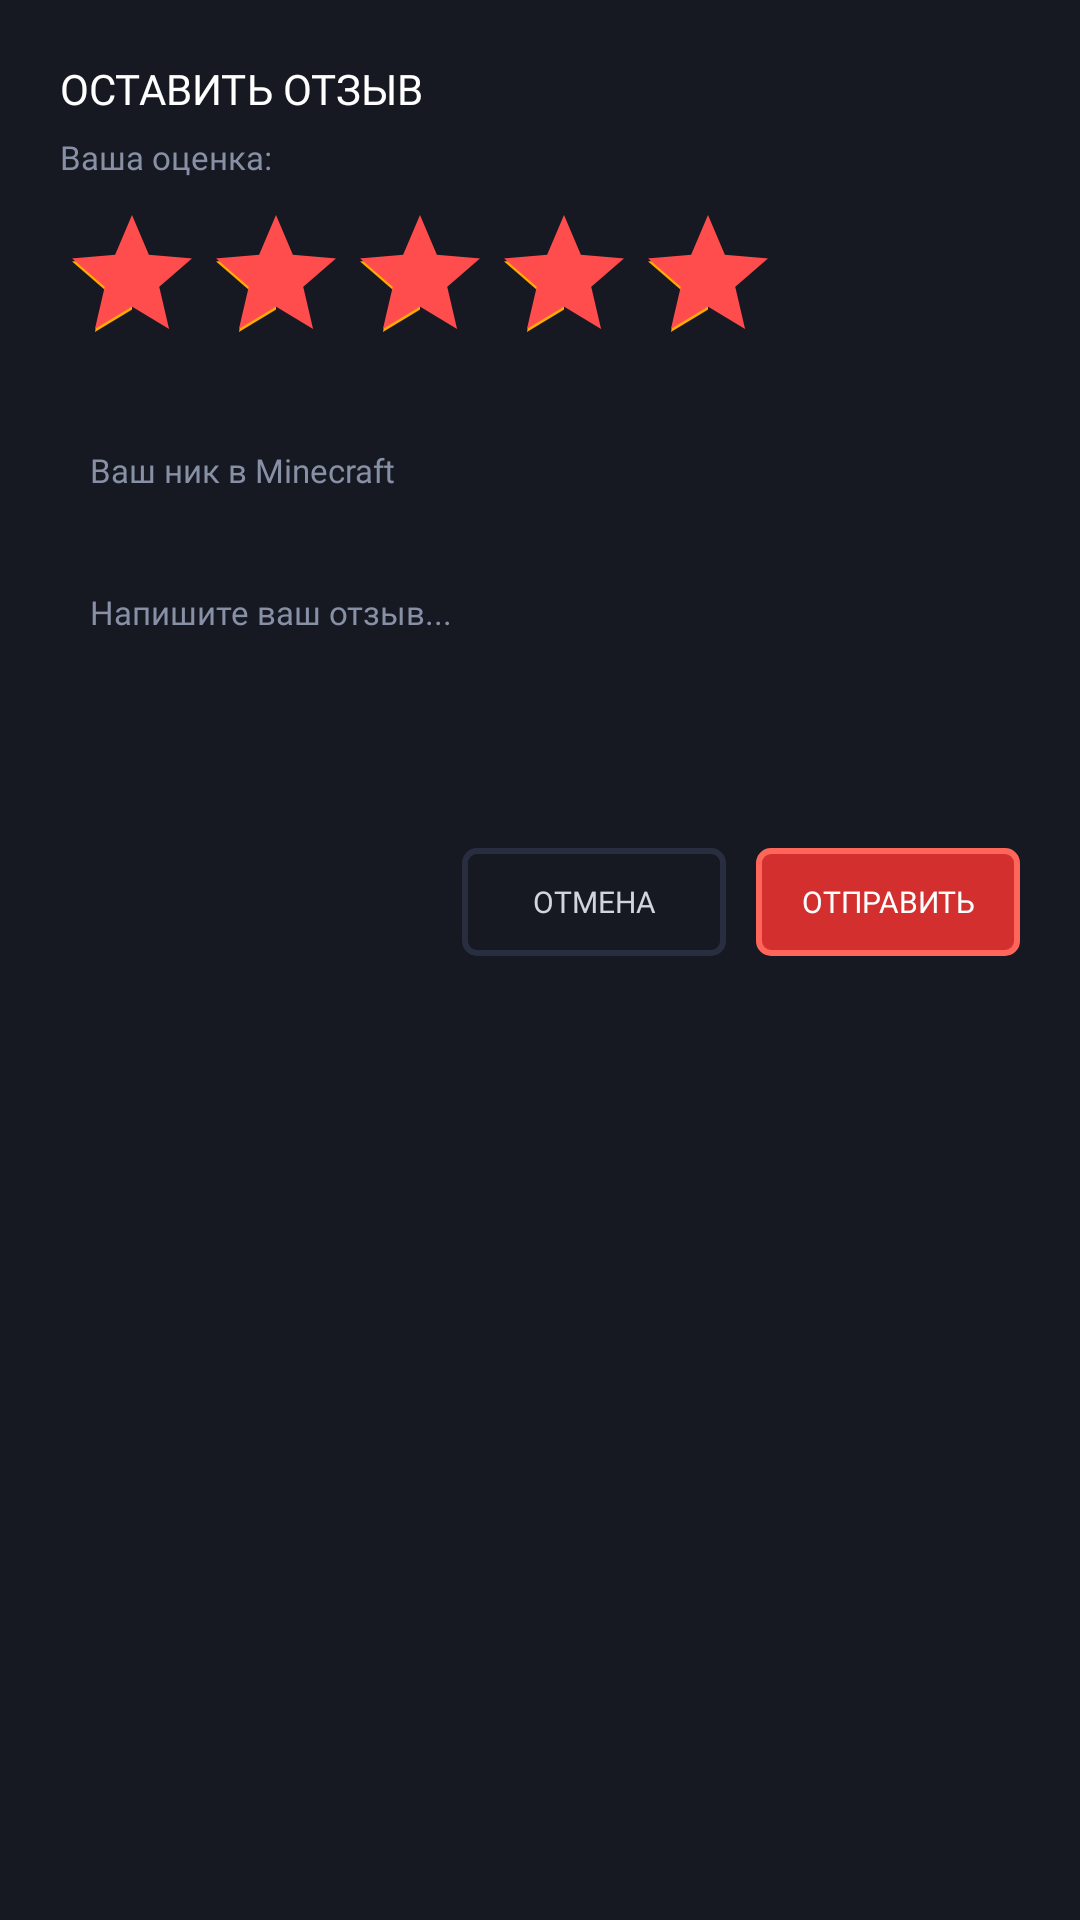

The Android layout XML behind this screen, and the referenced resources:
<!-- AndroidManifest.xml: application theme Theme.PocketMarket -->
<!-- res/layout/dialog_rate.xml -->
<?xml version="1.0" encoding="utf-8"?>
<LinearLayout xmlns:android="http://schemas.android.com/apk/res/android"
    xmlns:app="http://schemas.android.com/apk/res-auto"
    android:layout_width="match_parent"
    android:layout_height="wrap_content"
    android:background="#161822"
    android:orientation="vertical"
    android:padding="20dp">

    <TextView
        android:layout_width="wrap_content"
        android:layout_height="wrap_content"
        android:fontFamily="@font/font_minecraft"
        android:text="ОСТАВИТЬ ОТЗЫВ"
        android:textColor="@color/white"
        android:textSize="14sp" />

    <TextView
        android:layout_width="wrap_content"
        android:layout_height="wrap_content"
        android:layout_marginTop="6dp"
        android:fontFamily="@font/font_minecraft"
        android:text="Ваша оценка:"
        android:textColor="@color/text_muted"
        android:textSize="11sp" />

    <RatingBar
        android:id="@+id/dialogRatingBar"
        android:layout_width="wrap_content"
        android:layout_height="wrap_content"
        android:layout_marginTop="8dp"
        android:numStars="5"
        android:progressTint="@color/mc_red"
        android:rating="5"
        android:stepSize="1" />

    <EditText
        android:id="@+id/etUserName"
        android:layout_width="match_parent"
        android:layout_height="40dp"
        android:layout_marginTop="12dp"
        android:background="@drawable/bg_search"
        android:fontFamily="@font/font_minecraft"
        android:hint="Ваш ник в Minecraft"
        android:paddingHorizontal="10dp"
        android:textColor="@color/white"
        android:textColorHint="@color/text_muted"
        android:textSize="11sp" />

    <EditText
        android:id="@+id/etComment"
        android:layout_width="match_parent"
        android:layout_height="80dp"
        android:layout_marginTop="10dp"
        android:background="@drawable/bg_search"
        android:fontFamily="@font/font_minecraft"
        android:gravity="top|start"
        android:hint="Напишите ваш отзыв..."
        android:padding="10dp"
        android:textColor="@color/white"
        android:textColorHint="@color/text_muted"
        android:textSize="11sp" />

    <LinearLayout
        android:layout_width="match_parent"
        android:layout_height="wrap_content"
        android:layout_marginTop="16dp"
        android:gravity="end"
        android:orientation="horizontal">

        <Button
            android:id="@+id/btnCancelRate"
            android:layout_width="wrap_content"
            android:layout_height="36dp"
            android:background="@drawable/bg_tab_unselected"
            android:fontFamily="@font/font_minecraft"
            android:paddingHorizontal="14dp"
            android:text="ОТМЕНА"
            android:textColor="@color/text_body"
            android:textSize="10sp" />

        
        <Button
            android:id="@+id/btnSubmitRate"
            android:layout_width="wrap_content"
            android:layout_height="36dp"
            android:layout_marginStart="10dp"
            android:background="@drawable/btn_red"
            android:fontFamily="@font/font_minecraft"
            android:paddingHorizontal="14dp"
            android:text="ОТПРАВИТЬ"
            android:textColor="@color/white"
            android:textSize="10sp"
            app:backgroundTint="@null" />
    </LinearLayout>

</LinearLayout>
<!-- resources referenced by this layout -->
<resources>
  <color name="mc_red">#FF4D4D</color>
  <color name="text_body">#D1D5E0</color>
  <color name="text_muted">#8890A6</color>
  <color name="white">#FFFFFFFF</color>
  <!-- drawable bg_tab_unselected (drawable) -->
  <?xml version="1.0" encoding="utf-8"?>
  <shape xmlns:android="http://schemas.android.com/apk/res/android"
      android:shape="rectangle">
      <solid android:color="#161922" />
      <stroke
          android:width="2dp"
          android:color="#282E40" />
      <corners android:radius="4dp" />
  </shape>
  <!-- drawable btn_red (drawable) -->
  <?xml version="1.0" encoding="utf-8"?>
  <selector xmlns:android="http://schemas.android.com/apk/res/android">
      <item android:state_pressed="true">
          <shape android:shape="rectangle">
              <solid android:color="@color/btn_red_pressed" />
              <stroke android:width="2dp" android:color="@color/btn_red_stroke" />
              <corners android:radius="4dp" />
          </shape>
      </item>
      <item>
          <shape android:shape="rectangle">
              <solid android:color="@color/btn_red_bg" />
              <stroke android:width="2dp" android:color="@color/btn_red_stroke" />
              <corners android:radius="4dp" />
          </shape>
      </item>
  </selector>
  <style name="Theme.PocketMarket" parent="Theme.MaterialComponents.DayNight.NoActionBar">
          <item name="colorPrimary">@color/mc_green</item>
          <item name="colorPrimaryVariant">@color/mc_green_dark</item>
          <item name="colorOnPrimary">@color/black</item>
          <item name="colorSecondary">@color/mc_gold</item>
          <item name="colorSecondaryVariant">@color/mc_gold_dark</item>
          <item name="colorOnSecondary">@color/black</item>
          <item name="android:statusBarColor">@color/bg_black</item>
          <item name="android:navigationBarColor">@color/bg_black</item>
          <item name="android:windowBackground">@color/bg_black</item>
          <item name="android:colorBackground">@color/bg_black</item>
          <item name="fontFamily">@font/font_minecraft</item>
      </style>
  <color name="btn_red_pressed">#9A0007</color>
  <color name="btn_red_stroke">#FF6659</color>
  <color name="btn_red_bg">#D32F2F</color>
  <color name="mc_green">#55FF55</color>
  <color name="mc_green_dark">#247324</color>
  <color name="black">#FF000000</color>
  <color name="mc_gold">#FFAA00</color>
  <color name="mc_gold_dark">#7B5000</color>
  <color name="bg_black">#070709</color>
</resources>
